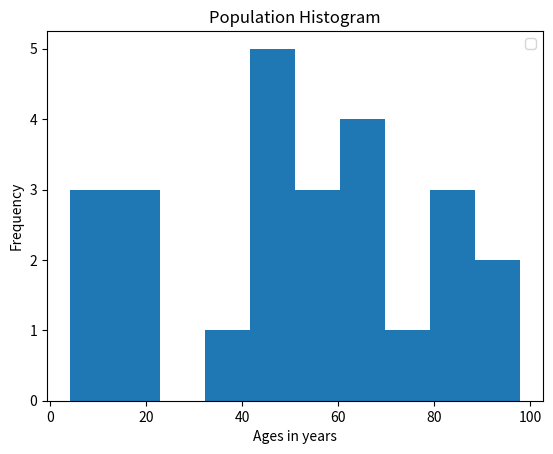

Generate this figure with matplotlib:
import matplotlib.pyplot as plt

ages = [22,55,56,65,45,21,43,34,45,5,66,88,98,76,87,56,67,83,45,62,4,6,98,17,45]

plt.hist(ages)

plt.xlabel('Ages in years')
plt.ylabel('Frequency')
plt.title('Population Histogram')
plt.legend()
plt.show()





